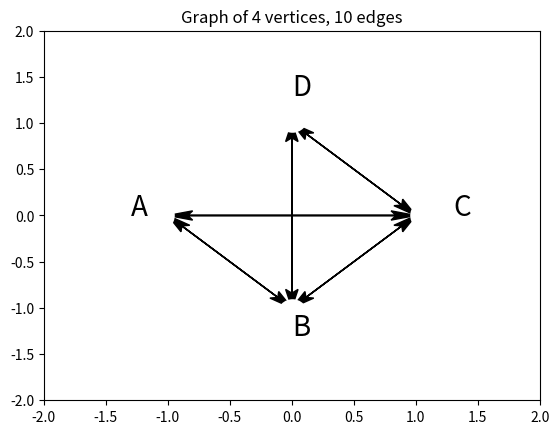

Python code for this plot:
import math
import string
from matplotlib import pyplot as plt
import numpy as np
class PlotGraph:
    '''
    Plot a graph using the graphMat matrix provided.
    graphMat:
        matrix of type numpy.matrix
    '''
    def __init__(self, graphMat):
        self.graphMat = graphMat
        if self.graphMat.shape[0] != self.graphMat.shape[1]:
            raise ValueError("Please enter a valid adjacency matrix!")
        self.numVertices = self.graphMat.shape[0]
        self.r = 1
    def getVertexCoordinates(self):
        '''
        Return the cartesian coordinates of the graph based on the number of vertices
        and radius of the circle containing the points
        '''
        pi = math.pi
        vertexCoords = []
        theta = pi
        interval = 2*pi / self.numVertices
        for x in range(self.numVertices):
            xCoord = round(self.r * math.cos(theta), 2)
            yCoord = round(self.r * math.sin(theta), 2)
            vertexCoords.append((xCoord, yCoord))
            theta += interval
        return vertexCoords
    def getEdges(self):
        '''
        Return a list of edges denoted by vertex numbers and not actual position
        Ex: (0,1) means Vertex 0 and Vertex 1
        '''
        edgeList = []
        for i in range(self.numVertices):
            for j in range(self.numVertices):
                if self.graphMat[i, j]:
                    edgeList.append((i, j))
        return edgeList
    def getOffsettedValues(self, xPos, yPos, offset):
        '''
        Return modified xPos and yPos values with the offset depending on the quadrant
        '''
        if yPos > 0:
            yPos += offset
            if xPos > 0:
                xPos += offset
            elif xPos < 0:
                xPos -= offset
        elif yPos < 0:
            yPos -= offset
            if xPos > 0:
                xPos += offset
            elif xPos < 0:
                xPos -= offset
        elif not yPos:
            if xPos > 0:
                xPos += offset
            elif xPos < 0:
                xPos -= offset
        elif not xPos:
            if yPos > 0:
                yPos += offset
            elif yPos < 0:
                yPos -= offset
        return xPos, yPos
    def plot(self):
        '''
        Plot the graph/network
        '''
        vertexCoords = self.getVertexCoordinates()
        print(vertexCoords)
        edgeList = self.getEdges()
        print("Found %d edges in the graph" % len(edgeList))
        for edge in edgeList:
            print(edge)
            xPos = vertexCoords[edge[0]]
            yPos = vertexCoords[edge[1]]
            plt.arrow(xPos[0], xPos[1], yPos[0]-xPos[0], yPos[1]-xPos[1],
                      head_length=0.2, head_width=0.1, fc='k', ec='k',
                      length_includes_head=True, overhang=0.2)
        alphabet = string.ascii_uppercase
        for v in range(self.numVertices):
            xPos, yPos = vertexCoords[v][0], vertexCoords[v][1]
            xPosLabel, yPosLabel = self.getOffsettedValues(xPos, yPos, 0.3)
            plt.text(xPosLabel, yPosLabel, alphabet[v], fontsize=20)
            xPosVertex, yPosVertex = self.getOffsettedValues(xPos, yPos, 0.07)
            plt.plot(xPosVertex, yPosVertex, 'wo', mew=2, ms=20)
        plt.axis([-2*self.r, 2*self.r, -2*self.r, 2*self.r])
        plt.title("Graph of %d vertices, %d edges" % (self.numVertices, len(edgeList)), loc='center')
        plt.show()
if __name__ == "__main__":
    graph_matrix = np.array([[0, 1, 1, 0],
                             [1, 0, 1, 1],
                             [1, 1, 0, 1],
                             [0, 1, 1, 0]])
    plotter = PlotGraph(graph_matrix)
    plotter.plot()
